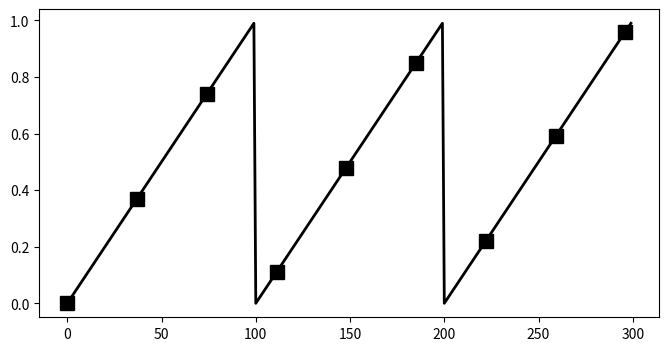

Here is the Python script that generated this plot:
#%%
import matplotlib.pyplot as plt
import numpy as np

class kl_annealing():
    def __init__(self, ratio,cycle,niter):
        super().__init__()
        self.ratio = ratio
        self.cycle = cycle
        self.period = niter / self.cycle
        self.step = 1 / (self.period * self.ratio)
        self.v = 0
        self.i = 0

    def update(self):
        self.v += self.step
        self.i += 1
        if self.v >= 1:
            if self.i >= self.period:
                self.v = 0
                self.i = 0
            else :
                self.v = 1
    
    def get_beta(self):
        return self.v

n_epoch = 300
annealing = kl_annealing(1,3,n_epoch)
beta_np_cyc = np.zeros(n_epoch)
for i in range(n_epoch):
    beta_np_cyc[i] = annealing.get_beta()
    annealing.update()

fig=plt.figure(figsize=(8,4.0))
stride = max( int(n_epoch / 8), 1)

plt.plot(range(n_epoch), beta_np_cyc, '-', label='Cyclical', marker= 's', color='k', markevery=stride,lw=2,  mec='k', mew=1 , markersize=10)
plt.show()
#%%